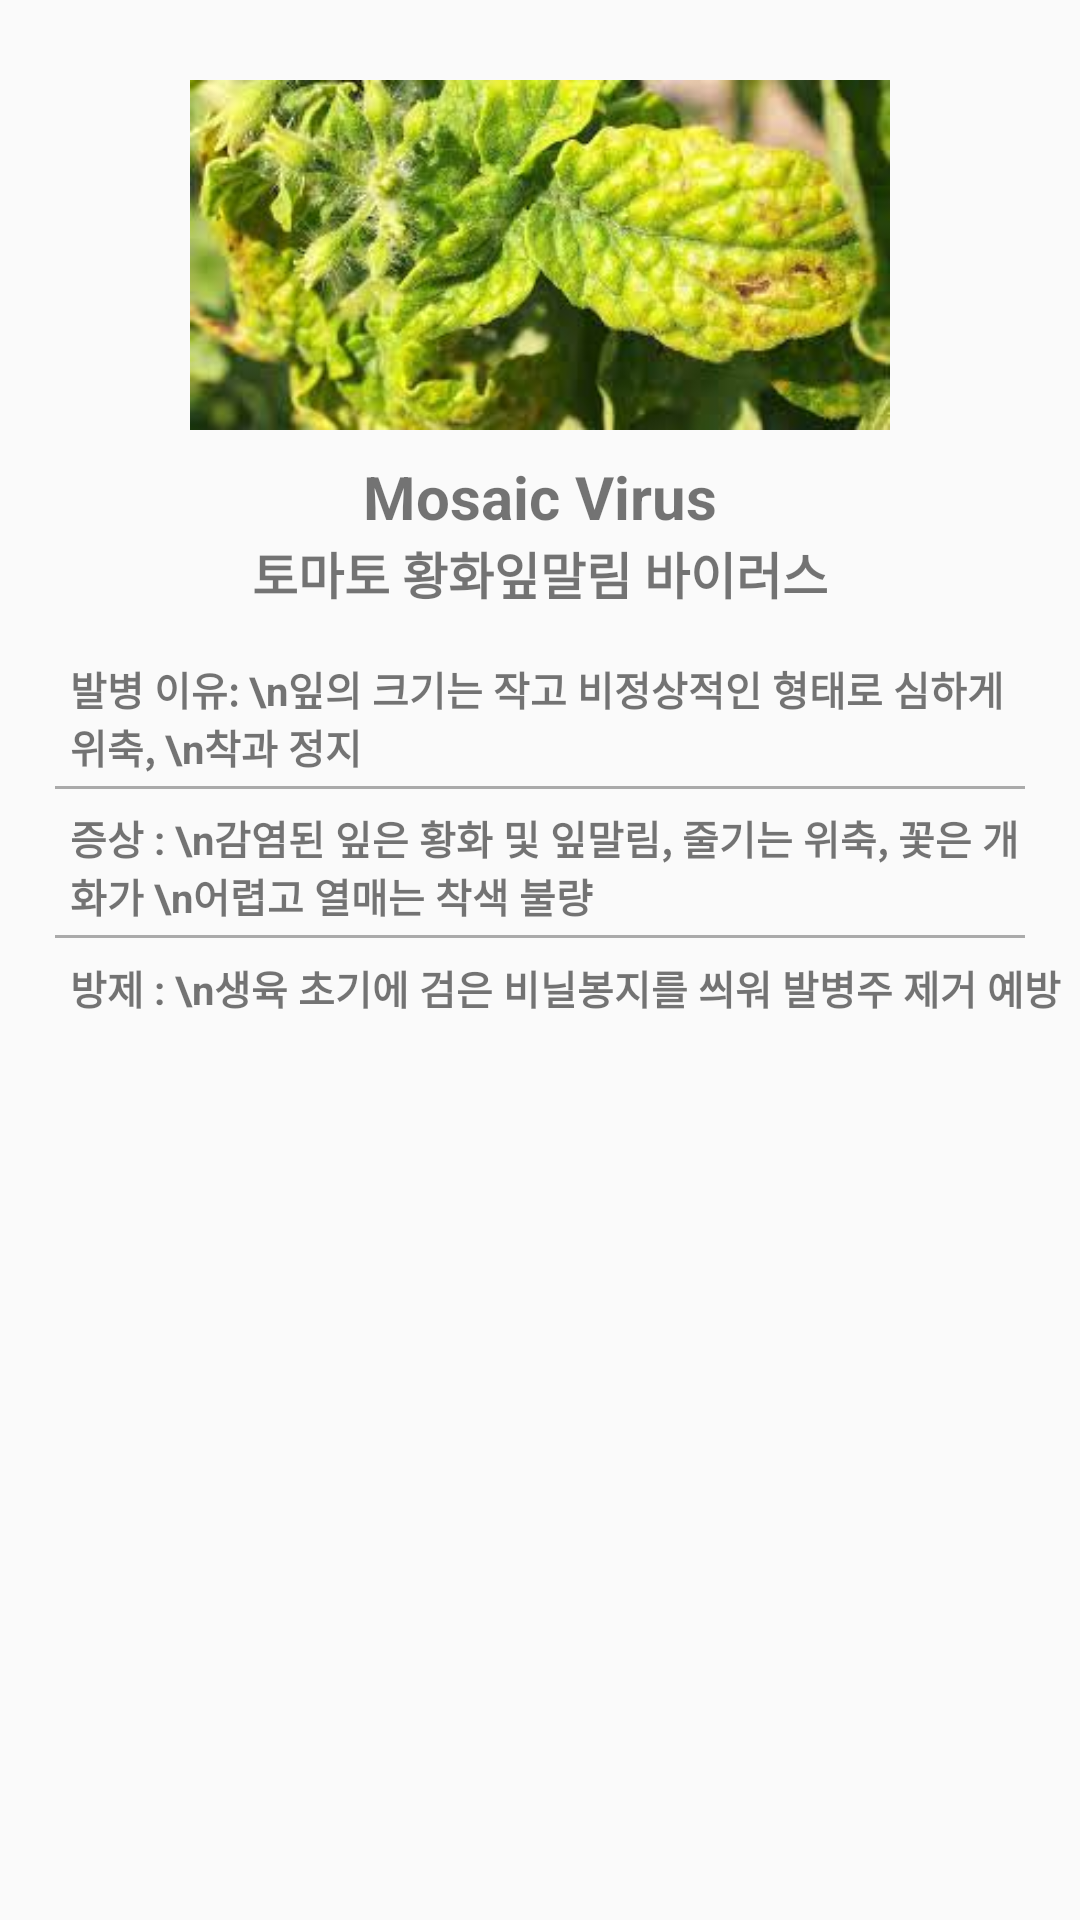

Reconstruct the res/layout file that produces this screen, plus the resources it refers to.
<!-- AndroidManifest.xml: application theme Theme.Plants_pro -->
<!-- res/layout/fragment_yellow_leaf.xml -->
<?xml version="1.0" encoding="utf-8"?>
<LinearLayout xmlns:android="http://schemas.android.com/apk/res/android"
    xmlns:tools="http://schemas.android.com/tools"
    android:layout_width="match_parent"
    android:layout_height="match_parent"
    tools:context=".EarlyBlight"
    android:orientation="vertical">

    
    <ImageView
        android:layout_marginTop="60px"
        android:layout_marginBottom="6px"
        android:layout_gravity="center"
        android:layout_width="700px"
        android:layout_height="390px"
        android:src="@drawable/yello_virus"/>
    <TextView
        android:gravity="center"
        android:textStyle="bold"
        android:textSize="60px"
        android:layout_width="match_parent"
        android:layout_height="wrap_content"
        android:text="Mosaic Virus" />
    <TextView
        android:layout_marginBottom="50px"
        android:gravity="center"
        android:textStyle="bold"
        android:textSize="50px"
        android:layout_width="match_parent"
        android:layout_height="wrap_content"
        android:text="토마토 황화잎말림 바이러스" />


    <TextView
        android:layout_marginBottom="10px"
        android:layout_width="950px"
        android:layout_height="wrap_content"
        android:layout_marginLeft="70px"
        android:text="발병 이유: \n잎의 크기는 작고 비정상적인 형태로 심하게 위축, \n착과 정지"
        android:textSize="40px"
        android:textStyle="bold" />
    <View
        android:layout_marginBottom="20px"
        android:layout_gravity="center"
        android:layout_width="970px"
        android:layout_height="3px"
        android:background="#AAAAAA"/>
    <TextView
        android:layout_marginBottom="10px"
        android:layout_width="950px"
        android:layout_height="wrap_content"
        android:layout_marginLeft="70px"
        android:text="증상 : \n감염된 잎은 황화 및 잎말림, 줄기는 위축, 꽃은 개화가 \n어렵고 열매는 착색 불량"
        android:textSize="40px"
        android:textStyle="bold" />

    <View
        android:layout_marginBottom="20px"
        android:layout_gravity="center"
        android:layout_width="970px"
        android:layout_height="3px"
        android:background="#AAAAAA"/>

    <TextView
        android:layout_width="338dp"
        android:layout_height="wrap_content"
        android:layout_marginLeft="70px"
        android:layout_marginBottom="10px"
        android:text="방제 : \n생육 초기에 검은 비닐봉지를 씌워 발병주 제거 예방"
        android:textSize="40px"
        android:textStyle="bold" />

</LinearLayout>
<!-- resources referenced by this layout -->
<resources>
  <!-- drawable yello_virus: jpg bitmap (drawable, 11255 bytes) -->
  <style name="Theme.Plants_pro" parent="Theme.AppCompat.Light.NoActionBar">
          
          <item name="colorPrimary">#429F6B</item>
          <item name="colorPrimaryVariant">#429F6B</item>
          <item name="colorOnPrimary">@color/white</item>
          
          <item name="colorSecondary">@color/teal_200</item>
          <item name="colorSecondaryVariant">@color/teal_700</item>
          <item name="colorOnSecondary">@color/black</item>
          <item name="windowNoTitle">true</item>
          
          <item name="android:statusBarColor" tools:targetApi="l">?attr/colorPrimaryVariant</item>
          
      </style>
  <!-- not gathered from this repository: default colours our renderer supplied (Android Studio template values) -->
  <color name="teal_200">#FF03DAC5</color>
  <color name="teal_700">#FF018786</color>
  <color name="black">#FF000000</color>
  <color name="white">#FFFFFFFF</color>
</resources>
